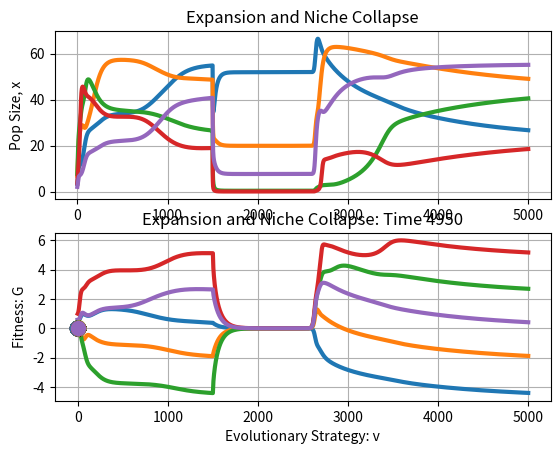

Write the Python code that produced this figure.
import numpy as np
from scipy.integrate import *
import matplotlib.pyplot as plt
import math
from math import exp
import random
import copy

KM = 100 #Carrying capacity
d = 0.05 #Background death rate
r = 0.25 #Intrinsic growth rate
k = 1 #Evolvability
B = 0 #Aggressiveness coefficient
sk = 12.5 #Range of resources (affects functional carrying capacity, stabilizing selection)
sa=100 #Species niche width (affects competition coefficient, divergent/convergent evolution)
gamma = 0 #Strategy that maximizes carrying capacity
num = 5 #Number of morphs

time = 5000 #Time for simulation
start = 1500 #Start of environmental perturbation
end = 2500 #End of environmental perturbation

IC = [] #Initial Conditions

def gen_morphs(n):
    for i in range(n):
        var1 = random.uniform(1,10)
        var2 = random.uniform(0,1)
        IC.append(var1)
        IC.append(var2)
        
gen_morphs(num)

def carry(v):
    return KM * math.exp(-((v - gamma) ** 2) / (2 * sk))

def evoLV(X, t):       

    strats = X[1::2]
    pops = X[::2]
    
    temp = []
    
    if t>start and t<end:
        sa=100
    else:
        sa=2

    def comp(n,strats):
        a=0
        i=0
        while i < num:
            a += (1 + math.exp(-(n - strats[i] + B) ** 2 / (2 * sa)) - math.exp(-(B ** 2 / (2 * sa))))*pops[i]
            i+=1
        return a
    
    def pop_update():
        i=0
        while i <num:
            G = r/carry(strats[i]) * (carry(strats[i]) - comp(strats[i],strats)) - d*k
            a = pops[i]*G
            pert = copy.deepcopy(strats)
            pert[i] = strats[i]+.0001 
            Gmod = r/carry(pert[i]) * (carry(pert[i]) - comp(pert[i],pert)) - d*k
            b = k*(Gmod-G)/.0001 
            temp.append(a)
            temp.append(b)
            i+=1
            
    pop_update()
    
    final=np.array(temp)

    return final

intxv = np.array(IC)
time_sp = np.linspace(0,time,time*10-1)
pop = odeint(evoLV, intxv, time_sp,hmax=1)
plt.figure()
plt.subplot(211)
plt.title('Expansion and Niche Collapse')
i=0
while i<num*2:
    if i%2==0:
        if pop[:,i][-1]<1:
            plt.plot(time_sp,pop[:,i],lw=3,color='k')
        else:
            plt.plot(time_sp,pop[:,i],lw=3)
    i+=1
plt.grid(True)
plt.ylabel('Pop Size, x')
plt.subplot(212)
j=0
while j<num*2:
    if j%2==1:
        if pop[:,j-1][-1]<1:
            plt.plot(time_sp,pop[:,j],lw=3,color='k')
        else:
            plt.plot(time_sp,pop[:,j],lw=3)
    j+=1
plt.grid(True)
plt.ylabel('Indv Strategy, v')
plt.xlabel('Time')
plt.show()


def AL(time_G):
    
    popn = pop[time_G-1][::2]
    strats = pop[time_G-1][1::2]
    ranup = max(max(strats)+.1,.5)
    ranlo = min(min(strats)-.1,-.5)

    if time_G>start*10 and time_G<end*10:
        sa=100
    else:
        sa=2

    def comp(n):
        a=0
        i=0
        while i <num:
            a += (1 + math.exp(-(n - strats[i] + B) ** 2 / (2 * sa)) - math.exp(-(B ** 2 / (2 * sa))))*popn[i]
            i+=1
        return a


    def G(n):
        return r/carry(n) * (carry(n) - comp(n)) - d*k

    tem = []

    for n in np.arange(ranlo,ranup,.1):
        tem.append(G(n))


    plt.plot(np.arange(ranlo,ranup,.1),tem,lw=3,color='darkgrey')

    i=0
    while i<num*2:
        if i%2!=0:
            plt.plot(pop[time_G][i],G(pop[time_G][i]),marker='o',lw=20,markersize=10)
        i+=1

    plt.title('Expansion and Niche Collapse: Time '+str(int(time_G/10)))
    plt.xlabel('Evolutionary Strategy: v')
    plt.ylabel('Fitness: G')
    plt.show()
    
for i in np.arange(0,time*10,500):
    AL(i)